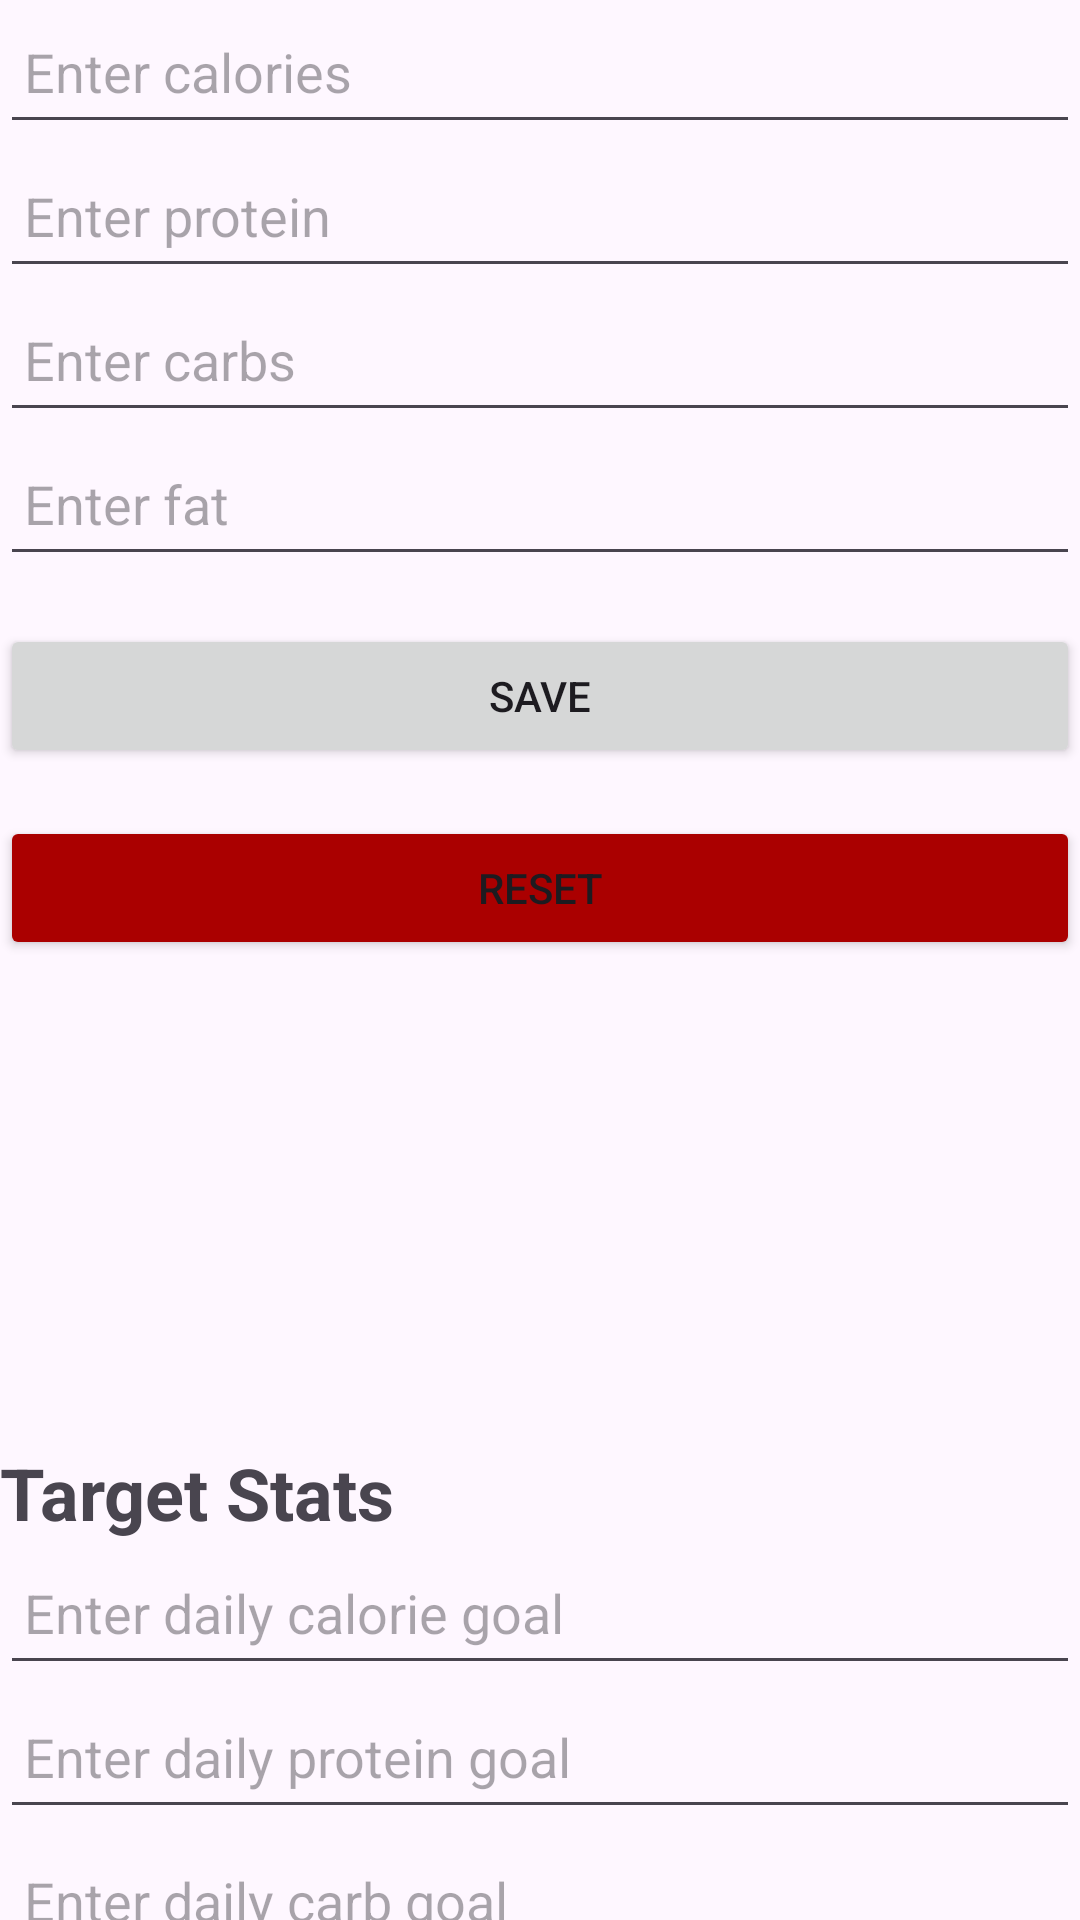

This screen was rendered from an Android layout file. Write that file and the resources it references.
<!-- AndroidManifest.xml: application theme Theme.Yodreik -->
<!-- res/layout/fragment_nutrition_hub.xml -->
<?xml version="1.0" encoding="utf-8"?>
<LinearLayout xmlns:android="http://schemas.android.com/apk/res/android"
              android:layout_width="match_parent"
              android:layout_height="match_parent"
              android:orientation="vertical">

    <EditText
            android:id="@+id/calorie_input"
            android:layout_width="match_parent"
            android:layout_height="48dp"
            android:hint="Enter calories"
            android:inputType="number"
            android:padding="8dp"
            android:textSize="18sp" />

    <EditText
            android:id="@+id/protein_input"
            android:layout_width="match_parent"
            android:layout_height="48dp"
            android:hint="Enter protein"
            android:inputType="number"
            android:padding="8dp"
            android:textSize="18sp" />

    <EditText
            android:id="@+id/carb_input"
            android:layout_width="match_parent"
            android:layout_height="48dp"
            android:hint="Enter carbs"
            android:inputType="number"
            android:padding="8dp"
            android:textSize="18sp" />

    <EditText
            android:id="@+id/fat_input"
            android:layout_width="match_parent"
            android:layout_height="48dp"
            android:hint="Enter fat"
            android:inputType="number"
            android:padding="8dp"
            android:textSize="18sp" />

    <Button
            android:id="@+id/save_button"
            android:layout_width="match_parent"
            android:layout_height="48dp"
            android:text="Save"
            android:layout_marginTop="16dp"
            android:minHeight="48dp"
            android:minWidth="48dp" />

    <Button
            android:id="@+id/reset_button"
            android:layout_width="match_parent"
            android:layout_height="48dp"
            android:text="Reset"
            android:backgroundTint="#AA0000"
            android:foregroundTint="#FFFFFF"
            android:layout_marginTop="16dp"
            android:minHeight="48dp"
            android:minWidth="48dp" />

    <TextView
            android:id="@+id/total_calories_text_view"
            android:layout_width="match_parent"
            android:layout_height="wrap_content"
            android:textSize="24sp"
            android:textStyle="bold" />

    <TextView
            android:id="@+id/total_protein_text_view"
            android:layout_width="match_parent"
            android:layout_height="wrap_content"
            android:textSize="24sp"
            android:textStyle="bold" />

    <TextView
            android:id="@+id/total_carb_text_view"
            android:layout_width="match_parent"
            android:layout_height="wrap_content"
            android:textSize="24sp"
            android:textStyle="bold" />

    <TextView
            android:id="@+id/total_fat_text_view"
            android:layout_width="match_parent"
            android:layout_height="wrap_content"
            android:textSize="24sp"
            android:textStyle="bold" />

    <LinearLayout
            android:layout_width="match_parent"
            android:layout_height="wrap_content"
            android:layout_marginTop="32dp"
            android:orientation="vertical">

        <TextView
                android:layout_width="match_parent"
                android:layout_height="wrap_content"
                android:text="Target Stats"
                android:textSize="24sp"
                android:textStyle="bold" />

        <EditText
                android:id="@+id/daily_calorie_goal_input"
                android:layout_width="match_parent"
                android:layout_height="48dp"
                android:hint="Enter daily calorie goal"
                android:inputType="number"
                android:padding="8dp"
                android:textSize="18sp" />

        <EditText
                android:id="@+id/daily_protein_goal_input"
                android:layout_width="match_parent"
                android:layout_height="48dp"
                android:hint="Enter daily protein goal"
                android:inputType="number"
                android:padding="8dp"
                android:textSize="18sp" />

        <EditText
                android:id="@+id/daily_carb_goal_input"
                android:layout_width="match_parent"
                android:layout_height="48dp"
                android:hint="Enter daily carb goal"
                android:inputType="number"
                android:padding="8dp"
                android:textSize="18sp" />

        <EditText
                android:id="@+id/daily_fat_goal_input"
                android:layout_width="match_parent"
                android:layout_height="48dp"
                android:hint="Enter daily fat goal"
                android:inputType="number"
                android:padding="8dp"
                android:textSize="18sp" />

        <Button
                android:id="@+id/save_target_button"
                android:layout_width="match_parent"
                android:layout_height="48dp"
                android:text="Save Targets"
                android:layout_marginTop="16dp"
                android:minHeight="48dp"
                android:minWidth="48dp" />

    </LinearLayout>

</LinearLayout>
<!-- resources referenced by this layout -->
<resources>
  <style name="Theme.Yodreik" parent="Base.Theme.Yodreik" />
  <style name="Base.Theme.Yodreik" parent="Theme.Material3.DayNight.NoActionBar">
          
          
      </style>
</resources>
